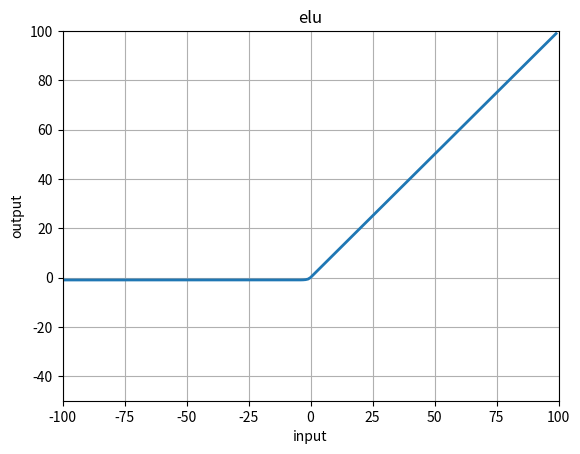
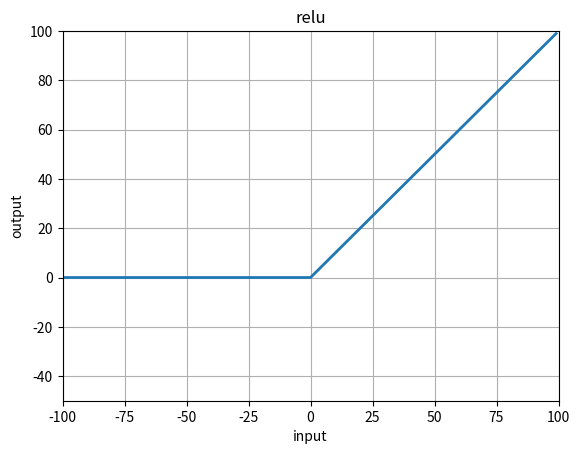
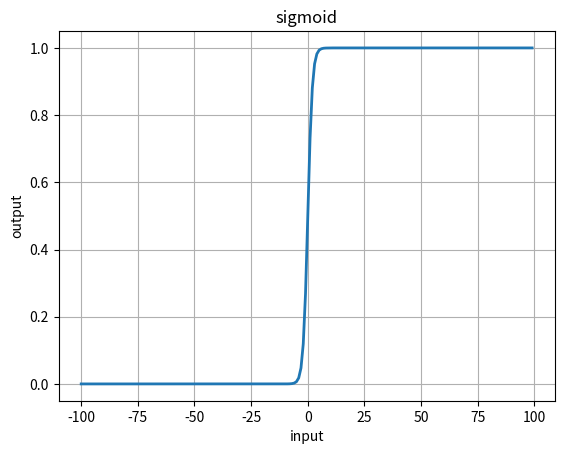
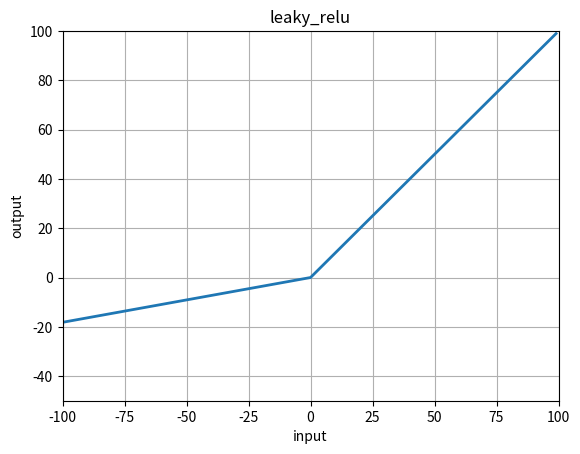

Recreate these plots in Python, in order.
import numpy as np
import matplotlib.pyplot as plt


def sigmoid(x):
    res = 1.0 / (1.0 + np.exp(-x))
    return res

def relu(x):
    res = np.maximum(x.data,0)
    return res

def leaky_relu(x,alpha = 1 / 5.5):
    res = np.maximum(x.data,0) + alpha * np.minimum(x.data,0)
    return res

def elu(x,alpha = 1):
    res = np.maximum(x.data,0) + alpha * (np.exp(np.minimum(x.data,0)) - 1)
    return res

def plot(func,x):
    fig,ax = plt.subplots()
    y = func(x)
    ax.plot(x,y,linewidth=2)
    ax.set(xlabel='input',ylabel='output')
    ax.set_title(func.__name__)
    ax.grid()
    if func.__name__ != 'sigmoid':
        ax.set(xlim=(-100,100),ylim=(-50,100))
    # fig.show()
    fig.savefig('{}.jpg'.format(func.__name__))
    print('plt {} done'.format(func.__name__))

if __name__=='__main__':
    x = np.arange(-100,100,1,dtype = np.float64)
    func = [elu,relu,sigmoid,leaky_relu]
    for acti in func:
        plot(acti,x)